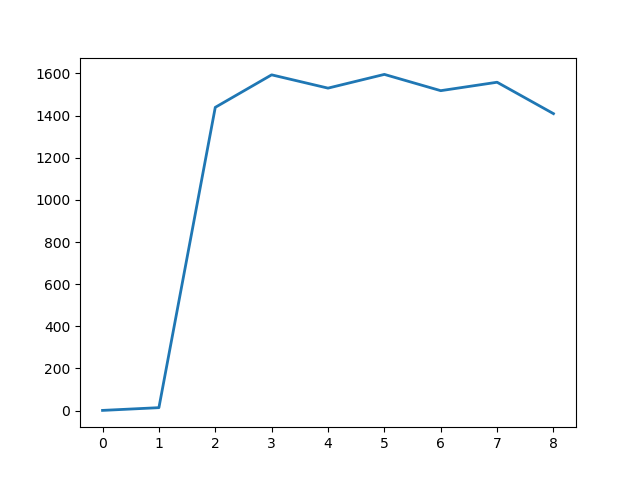

The file beside this chart, header and first rows:
0, 1
1, 14.0
4, 1882
4, 1881
4, 1881
4, 1880
4, 1880
4, 1882
4, 1887
4, 1894
4, 1886
4, 1885
4, 1888
4, 1894
4, 1892
4, 1890
4, 1894
4, 1888
4, 1895
4, 1896
4, 1896
4, 1897
4, 1889
4, 1886
4, 1893
4, 1893
4, 1896
4, 1895
4, 1894
4, 1887
4, 1890
4, 1892
4, 1893
4, 1891
4, 1891
4, 1889
4, 1889
4, 1891
4, 1893
4, 1899
4, 1903
4, 1902
4, 1901
4, 1900
4, 1903
4, 1906
4, 1906
4, 1907
4, 1904
4, 1907
4, 1909
4, 1909
4, 1909
4, 1910
4, 1910
4, 1910
4, 1909
4, 1907
4, 1905
4, 1901
4, 1900
... 179,672 more rows
